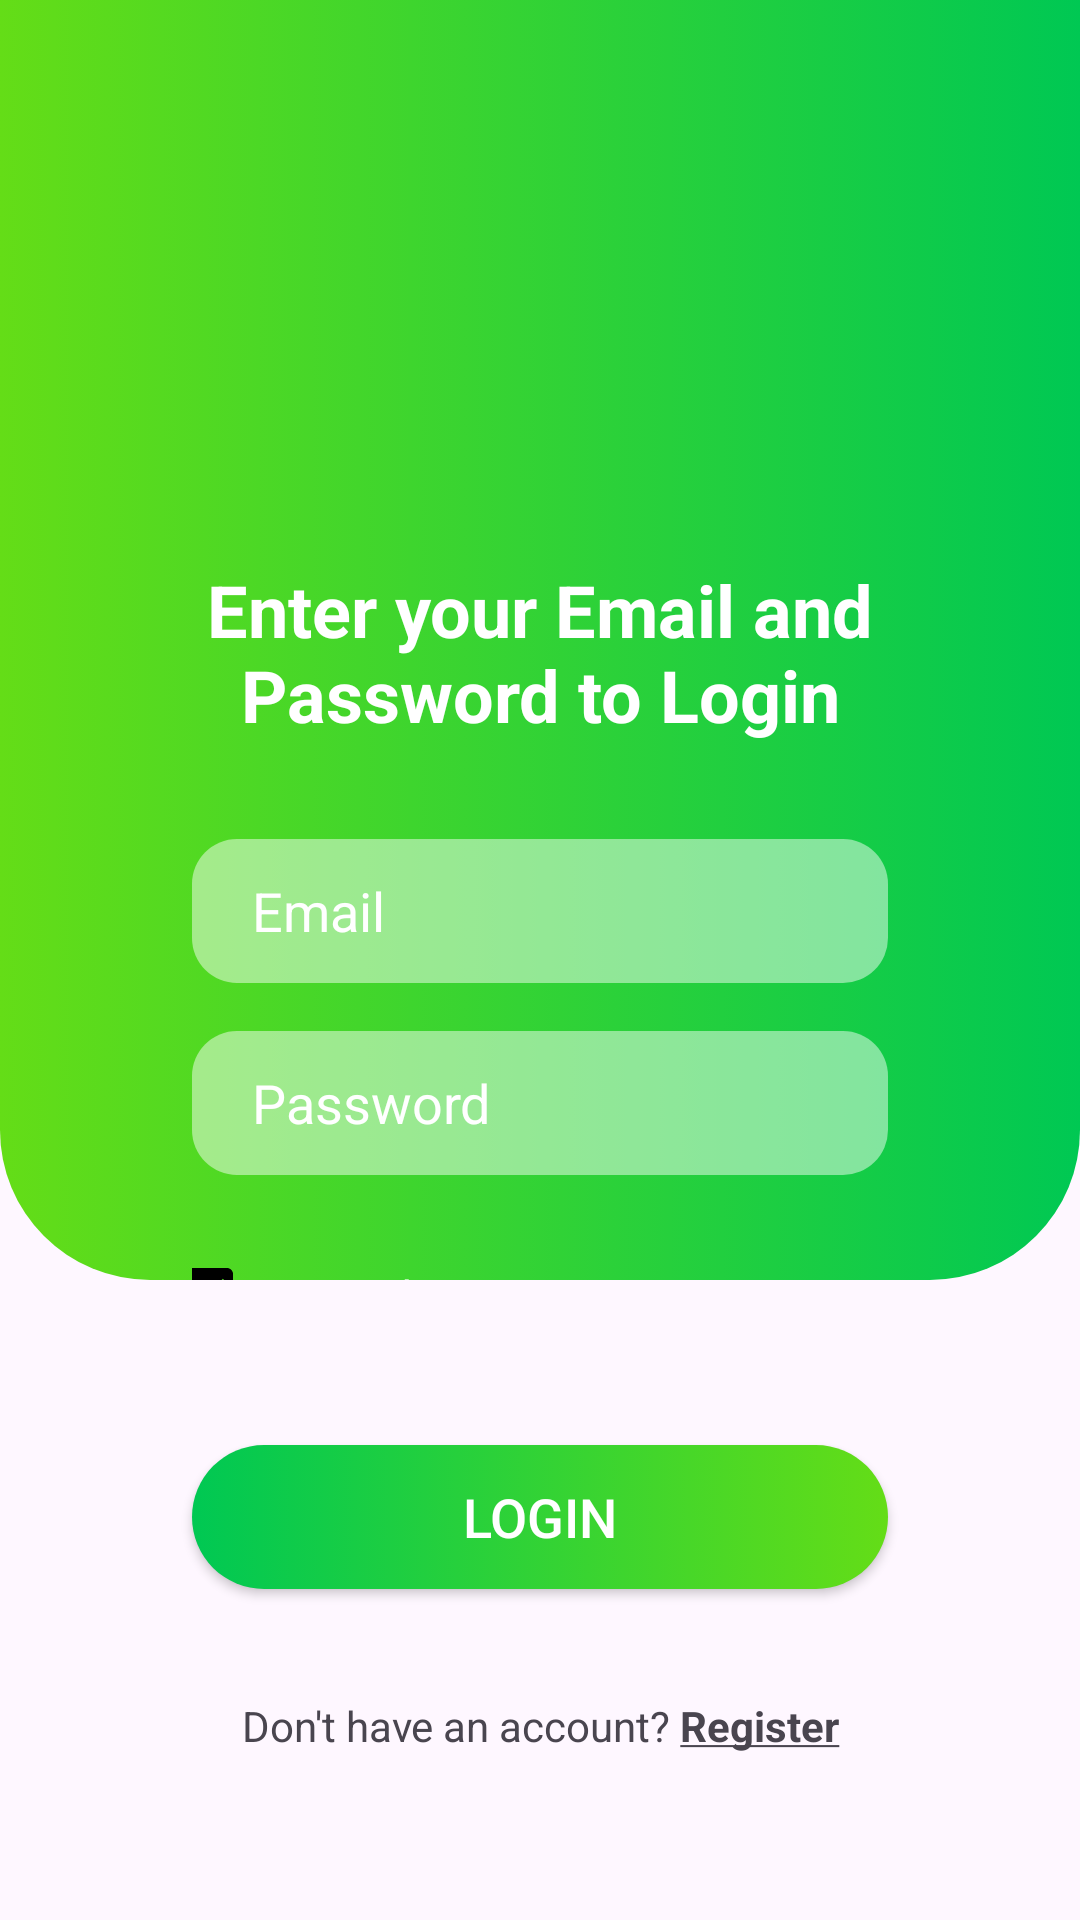

Reconstruct the res/layout file that produces this screen, plus the resources it refers to.
<!-- AndroidManifest.xml: application theme Theme.RestaurantPartnerApp -->
<!-- res/layout/activity_login.xml -->
<?xml version="1.0" encoding="utf-8"?>
<LinearLayout xmlns:android="http://schemas.android.com/apk/res/android"
    xmlns:app="http://schemas.android.com/apk/res-auto"
    xmlns:tools="http://schemas.android.com/tools"
    android:layout_width="match_parent"
    android:layout_height="match_parent"
    android:orientation="vertical"
    tools:context=".ui.activities.LoginActivity" >

    <LinearLayout
        android:layout_width="match_parent"
        android:layout_height="0dp"
        android:layout_weight="0.6"
        android:background="@drawable/background"
        android:orientation="vertical">

        <androidx.constraintlayout.widget.ConstraintLayout
            android:layout_width="match_parent"
            android:layout_height="match_parent">

            <ImageView
                android:id="@+id/imageView"
                android:layout_width="200dp"
                android:layout_height="200dp"
                app:layout_constraintBottom_toTopOf="@+id/textView2"
                app:layout_constraintEnd_toEndOf="parent"
                app:layout_constraintHorizontal_bias="0.5"
                app:layout_constraintStart_toStartOf="parent"
                app:layout_constraintTop_toTopOf="parent"
                app:layout_constraintVertical_chainStyle="packed"
                app:srcCompat="@drawable/register_icon" />

            <TextView
                android:id="@+id/textView2"
                android:layout_width="match_parent"
                android:layout_height="wrap_content"
                android:layout_marginLeft="64dp"
                android:layout_marginTop="16dp"
                android:layout_marginRight="64dp"
                android:text="@string/loginInstructions"
                android:textAlignment="center"
                android:textColor="@color/white"
                android:textSize="24sp"
                android:textStyle="bold"
                app:layout_constraintBottom_toTopOf="@+id/email"

                app:layout_constraintEnd_toEndOf="parent"
                app:layout_constraintHorizontal_bias="0.5"
                app:layout_constraintStart_toStartOf="parent"
                app:layout_constraintTop_toBottomOf="@+id/imageView" />

            <EditText
                android:id="@+id/email"
                android:layout_width="0dp"
                android:layout_height="48dp"
                android:layout_marginTop="32dp"
                android:background="@drawable/background_edittext"
                android:ems="10"
                android:hint="@string/email"
                android:inputType="textEmailAddress"
                android:paddingLeft="20dp"
                android:paddingRight="20dp"
                android:textColor="#ffffff"
                android:textColorHint="#ffffff"
                app:layout_constraintBottom_toTopOf="@+id/password"
                app:layout_constraintEnd_toEndOf="@+id/textView2"
                app:layout_constraintHorizontal_bias="0.5"
                app:layout_constraintStart_toStartOf="@+id/textView2"
                app:layout_constraintTop_toBottomOf="@+id/textView2" />

            <EditText
                android:id="@+id/password"
                android:layout_width="0dp"
                android:layout_height="48dp"
                android:layout_marginTop="16dp"
                android:background="@drawable/background_edittext"
                android:ems="10"
                android:hint="@string/password"
                android:inputType="textPassword"
                android:paddingLeft="20dp"
                android:paddingRight="20dp"
                android:textColor="#ffffff"
                android:textColorHint="#ffffff"
                app:layout_constraintBottom_toTopOf="@+id/constraintLayout"
                app:layout_constraintEnd_toEndOf="@+id/email"
                app:layout_constraintHorizontal_bias="0.5"
                app:layout_constraintStart_toStartOf="@+id/email"
                app:layout_constraintTop_toBottomOf="@+id/email" />

            <androidx.constraintlayout.widget.ConstraintLayout
                android:id="@+id/constraintLayout"
                android:layout_width="0dp"
                android:layout_height="wrap_content"
                android:layout_marginTop="16dp"
                android:gravity="center_vertical"
                android:orientation="horizontal"
                app:layout_constraintBottom_toBottomOf="parent"
                app:layout_constraintEnd_toEndOf="@+id/password"
                app:layout_constraintHorizontal_bias="0.5"
                app:layout_constraintStart_toStartOf="@+id/password"
                app:layout_constraintTop_toBottomOf="@+id/password">

                <CheckBox
                    android:id="@+id/rememberMeBtn"
                    android:layout_width="wrap_content"
                    android:layout_height="wrap_content"
                    android:layout_marginEnd="8dp"
                    android:buttonTint="@color/white"
                    android:buttonTintMode="multiply"
                    android:checked="true"
                    android:text="@string/remember_me"
                    android:textColor="@color/white"
                    app:layout_constraintBottom_toBottomOf="parent"
                    app:layout_constraintEnd_toStartOf="@+id/forgotPassword"
                    app:layout_constraintHorizontal_bias="0.5"
                    app:layout_constraintHorizontal_chainStyle="spread"
                    app:layout_constraintStart_toStartOf="parent"
                    app:layout_constraintTop_toTopOf="parent" />

                <TextView
                    android:id="@+id/forgotPassword"
                    android:layout_width="wrap_content"
                    android:layout_height="wrap_content"
                    android:layout_marginStart="8dp"
                    android:text="@string/forgot_password"
                    android:textAlignment="center"
                    android:textColor="@color/white"
                    app:layout_constraintBottom_toBottomOf="parent"
                    app:layout_constraintEnd_toEndOf="parent"
                    app:layout_constraintHorizontal_bias="0.5"
                    app:layout_constraintStart_toEndOf="@+id/rememberMeBtn"
                    app:layout_constraintTop_toTopOf="parent" />
            </androidx.constraintlayout.widget.ConstraintLayout>

        </androidx.constraintlayout.widget.ConstraintLayout>
    </LinearLayout>

    <LinearLayout
        android:layout_width="match_parent"
        android:layout_height="0dp"
        android:layout_weight="0.3"
        android:gravity="center"
        android:orientation="vertical">

        <androidx.appcompat.widget.AppCompatButton
            android:id="@+id/loginButton"
            android:layout_width="match_parent"
            android:layout_height="wrap_content"
            android:layout_marginLeft="64dp"
            android:layout_marginRight="64dp"
            android:background="@drawable/background_btn"
            android:text="@string/login"
            android:textColor="#ffffff"
            android:textSize="18sp" />

        <TextView
            android:id="@+id/createNewAccount"
            android:layout_marginTop="36dp"
            android:layout_width="match_parent"
            android:layout_height="wrap_content"
            android:textAlignment="center"
            android:layout_marginLeft="64dp"
            android:layout_marginRight="64dp"
            android:textSize="14sp"
            android:text="@string/newAccount"
            />

    </LinearLayout>
</LinearLayout>
<!-- resources referenced by this layout -->
<resources>
  <color name="white">#FFFFFFFF</color>
  <!-- drawable background (drawable) -->
  <?xml version="1.0" encoding="utf-8"?>
  <selector xmlns:android="http://schemas.android.com/apk/res/android">
      <item>
          <shape android:shape="rectangle">
              <gradient android:angle="180" android:endColor="@color/lightGreen" android:startColor="@color/darkGreen" />
              <corners android:bottomLeftRadius="50dp" android:bottomRightRadius="50dp" />
          </shape>
      </item>
  </selector>
  <!-- drawable background_btn (drawable) -->
  <?xml version="1.0" encoding="utf-8"?>
  <selector xmlns:android="http://schemas.android.com/apk/res/android">
      <item>
          <shape android:shape="rectangle">
              <gradient android:angle="180" android:endColor="@color/darkGreen" android:startColor="@color/lightGreen" />
              <corners android:radius="50dp" />
          </shape>
      </item>
  </selector>
  <!-- drawable background_edittext (drawable) -->
  <?xml version="1.0" encoding="utf-8"?>
  <selector xmlns:android="http://schemas.android.com/apk/res/android">
      <item>
          <shape android:shape="rectangle">
              <solid android:color="#79ffffff" />
              <corners android:radius="15dp" />
          </shape>
      </item>
  </selector>
  <string name="email">Email</string>
  <string name="forgot_password">Forgot Password?</string>
  <string name="login">Login</string>
  <string name="loginInstructions">Enter your Email and\nPassword to Login</string>
  <string name="newAccount">Don\'t have an account? <b><u>Register</u></b></string>
  <string name="password">Password</string>
  <string name="remember_me">Remember Me</string>
  <style name="Theme.RestaurantPartnerApp" parent="Base.Theme.RestaurantPartnerApp" />
  <color name="lightGreen">#64DD17</color>
  <color name="darkGreen">#00C853</color>
  <style name="Base.Theme.RestaurantPartnerApp" parent="Theme.Material3.Light.NoActionBar">
          
          
          <item name="android:statusBarColor">@color/darkGreen</item>
          <item name="colorSecondaryContainer">@color/transparentLightGreen</item>
      </style>
  <color name="transparentLightGreen">#8064DD17</color>
</resources>
